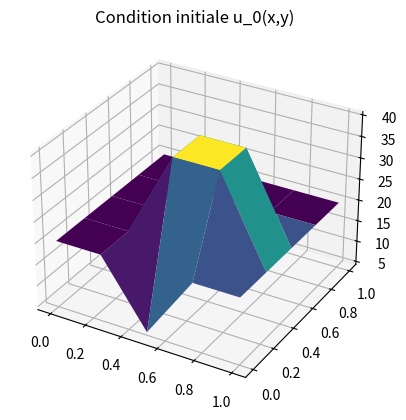

This chart was generated by the following Python code:
import numpy as np
import matplotlib.pyplot as plt
import matplotlib.pyplot as plt 
from mpl_toolkits import mplot3d

######## VALEURS FIXES #############

tf=5
nt=10
T=np.linspace(0,tf,nt)
N=5
T_rad=40
u0=20

X=Y=np.linspace(0,1,N)

######## Fonctions utiles ###########


            

######## FONCTIONS ##################

def Mat(N):
    return np.ones((N,N))*u0
    
def T_ext(M,X,Y):
    for i in range(len(X)):
        for j in range(len(Y)):
            if X[i]==0 and 0.4<=Y[j]<=0.6:
                M[i][j]=5
    return M

def pos_rad(x1,x2,y1,y2):
    return x1,x2,y1,y2

def omega(x1,y1,x2,y2,M): #Placement du radiateur
    if 0<x1<len(M) and 0<x2<len(M) and 0<y1<len(M[0]) and 0<y2<len(M[0]):
        for i in range(x1,x2):
            for j in range(y1,y2):
                M[i][j]=T_rad
        return M
    else :
        print('Radiateur en dehors de la zone autorisée')

########################## MAIN ###############################################

                    ##################
                    ## Au temps t=0 ##
                    ##################
def piece_init():
    M=Mat(N)
    Rad=pos_rad(1,2,3,4)
    M=omega(Rad[0],Rad[1],Rad[2],Rad[3],M)
    M=T_ext(M,X,Y)
    return M 

M=piece_init()
print(M)


                ## Graphe ##
                
X, Y = np.meshgrid(X,Y)
Z=M

#Activation des axes tridimensionnelles.
fig = plt.figure()
ax=plt.axes(projection='3d')

#Syntaxe for plotting.
ax.plot_surface(X,Y,Z, cmap='viridis')
ax.set_title('Condition initiale u_0(x,y)')
plt.show()

###############################################################################

                    #############################
                    ## Iterations jusqu"a tf=5 ##
                    #############################

                    



